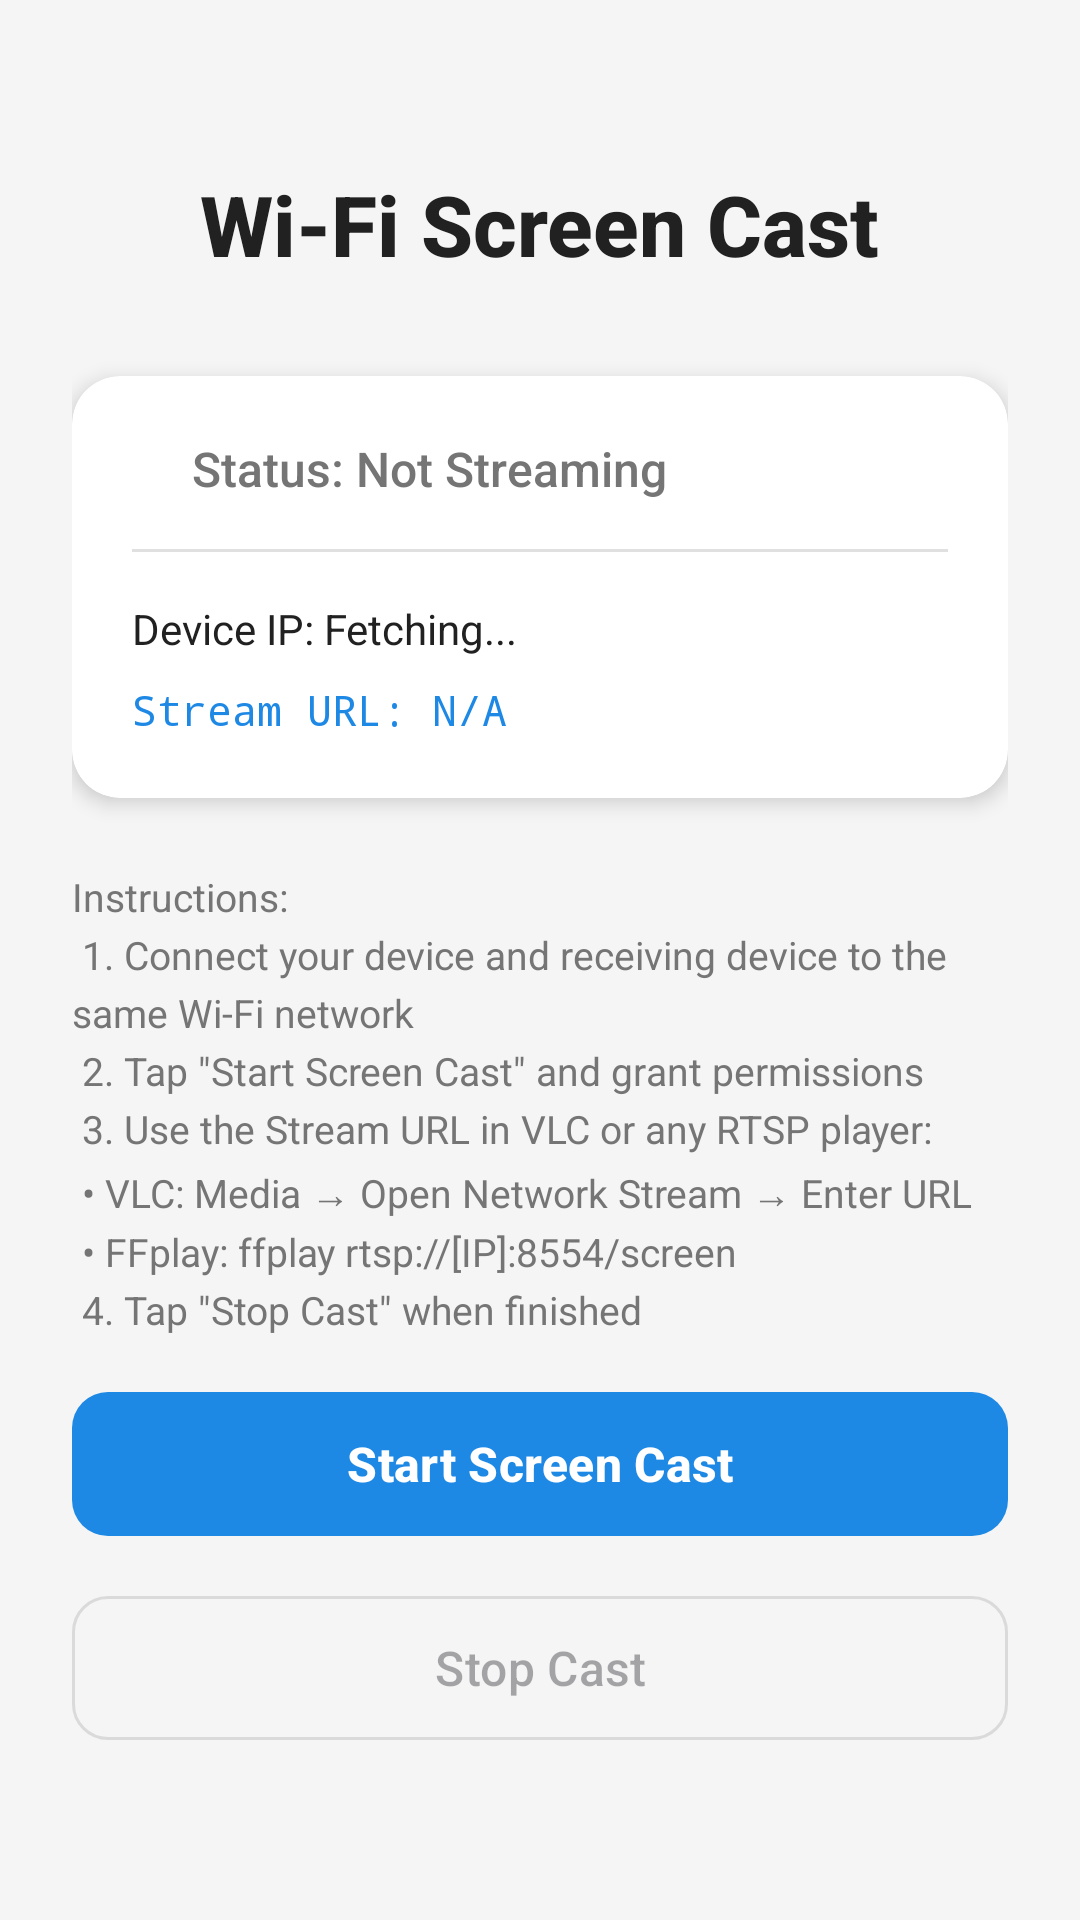

Android layout source for this screen:
<!-- AndroidManifest.xml: application theme Theme.WiFiScreenCast -->
<!-- res/layout/activity_main.xml -->
<?xml version="1.0" encoding="utf-8"?>
<androidx.constraintlayout.widget.ConstraintLayout
    xmlns:android="http://schemas.android.com/apk/res/android"
    xmlns:app="http://schemas.android.com/apk/res-auto"
    xmlns:tools="http://schemas.android.com/tools"
    android:layout_width="match_parent"
    android:layout_height="match_parent"
    android:background="@color/background"
    android:padding="24dp"
    tools:context=".MainActivity">

    
    <TextView
        android:id="@+id/tvTitle"
        android:layout_width="wrap_content"
        android:layout_height="wrap_content"
        android:text="Wi-Fi Screen Cast"
        android:textSize="28sp"
        android:textColor="@color/textPrimary"
        android:textStyle="bold"
        android:fontFamily="sans-serif-medium"
        android:layout_marginTop="32dp"
        app:layout_constraintTop_toTopOf="parent"
        app:layout_constraintStart_toStartOf="parent"
        app:layout_constraintEnd_toEndOf="parent" />

    
    <androidx.cardview.widget.CardView
        android:id="@+id/cardInfo"
        android:layout_width="0dp"
        android:layout_height="wrap_content"
        android:layout_marginTop="32dp"
        app:cardCornerRadius="16dp"
        app:cardElevation="4dp"
        app:cardBackgroundColor="@color/surface"
        app:layout_constraintTop_toBottomOf="@id/tvTitle"
        app:layout_constraintStart_toStartOf="parent"
        app:layout_constraintEnd_toEndOf="parent">

        <LinearLayout
            android:layout_width="match_parent"
            android:layout_height="wrap_content"
            android:orientation="vertical"
            android:padding="20dp">

            
            <LinearLayout
                android:layout_width="match_parent"
                android:layout_height="wrap_content"
                android:orientation="horizontal"
                android:gravity="center_vertical">

                <View
                    android:id="@+id/viewStatusIndicator"
                    android:layout_width="12dp"
                    android:layout_height="12dp"
                    android:layout_marginEnd="8dp"
                    android:background="@drawable/status_indicator" />

                <TextView
                    android:id="@+id/tvStatus"
                    android:layout_width="wrap_content"
                    android:layout_height="wrap_content"
                    android:text="Status: Not Streaming"
                    android:textSize="16sp"
                    android:textColor="@color/textSecondary"
                    android:fontFamily="sans-serif-medium" />
            </LinearLayout>

            <View
                android:layout_width="match_parent"
                android:layout_height="1dp"
                android:layout_marginTop="16dp"
                android:layout_marginBottom="16dp"
                android:background="@color/divider" />

            
            <TextView
                android:id="@+id/tvIpAddress"
                android:layout_width="wrap_content"
                android:layout_height="wrap_content"
                android:text="Device IP: Fetching..."
                android:textSize="14sp"
                android:textColor="@color/textPrimary"
                android:fontFamily="sans-serif"
                android:layout_marginBottom="8dp" />

            
            <TextView
                android:id="@+id/tvStreamUrl"
                android:layout_width="wrap_content"
                android:layout_height="wrap_content"
                android:text="Stream URL: N/A"
                android:textSize="14sp"
                android:textColor="@color/primary"
                android:fontFamily="monospace"
                android:textIsSelectable="true" />
        </LinearLayout>
    </androidx.cardview.widget.CardView>

    
    <TextView
        android:id="@+id/tvInstructions"
        android:layout_width="0dp"
        android:layout_height="wrap_content"
        android:layout_marginTop="24dp"
        android:text="@string/instructions"
        android:textSize="13sp"
        android:textColor="@color/textSecondary"
        android:lineSpacingExtra="4dp"
        app:layout_constraintTop_toBottomOf="@id/cardInfo"
        app:layout_constraintStart_toStartOf="parent"
        app:layout_constraintEnd_toEndOf="parent" />

    
    <com.google.android.material.button.MaterialButton
        android:id="@+id/btnStartCast"
        android:layout_width="0dp"
        android:layout_height="56dp"
        android:text="Start Screen Cast"
        android:textSize="16sp"
        android:textStyle="bold"
        app:cornerRadius="12dp"
        app:layout_constraintBottom_toTopOf="@id/btnStopCast"
        app:layout_constraintStart_toStartOf="parent"
        app:layout_constraintEnd_toEndOf="parent"
        android:layout_marginBottom="12dp"
        style="@style/Widget.Material3.Button" />

    <com.google.android.material.button.MaterialButton
        android:id="@+id/btnStopCast"
        android:layout_width="0dp"
        android:layout_height="56dp"
        android:text="Stop Cast"
        android:textSize="16sp"
        android:enabled="false"
        app:cornerRadius="12dp"
        app:layout_constraintBottom_toBottomOf="parent"
        app:layout_constraintStart_toStartOf="parent"
        app:layout_constraintEnd_toEndOf="parent"
        android:layout_marginBottom="32dp"
        style="@style/Widget.Material3.Button.OutlinedButton" />

</androidx.constraintlayout.widget.ConstraintLayout>
<!-- resources referenced by this layout -->
<resources>
  <color name="background">#F5F5F5</color>
  <color name="divider">#E0E0E0</color>
  <color name="primary">#1E88E5</color>
  <color name="surface">#FFFFFF</color>
  <color name="textPrimary">#212121</color>
  <color name="textSecondary">#757575</color>
  <string name="instructions">
          Instructions:\n
          1. Connect your device and receiving device to the same Wi-Fi network\n
          2. Tap \"Start Screen Cast\" and grant permissions\n
          3. Use the Stream URL in VLC or any RTSP player:\n
             • VLC: Media → Open Network Stream → Enter URL\n
             • FFplay: ffplay rtsp://[IP]:8554/screen\n
          4. Tap \"Stop Cast\" when finished
      </string>
  <style name="Theme.WiFiScreenCast" parent="Theme.Material3.Light.NoActionBar">
          <item name="colorPrimary">@color/primary</item>
          <item name="colorPrimaryDark">@color/primaryDark</item>
          <item name="colorAccent">@color/accent</item>
          <item name="android:statusBarColor">@color/primary</item>
      </style>
  <color name="primaryDark">#1565C0</color>
  <color name="accent">#FFC107</color>
</resources>
